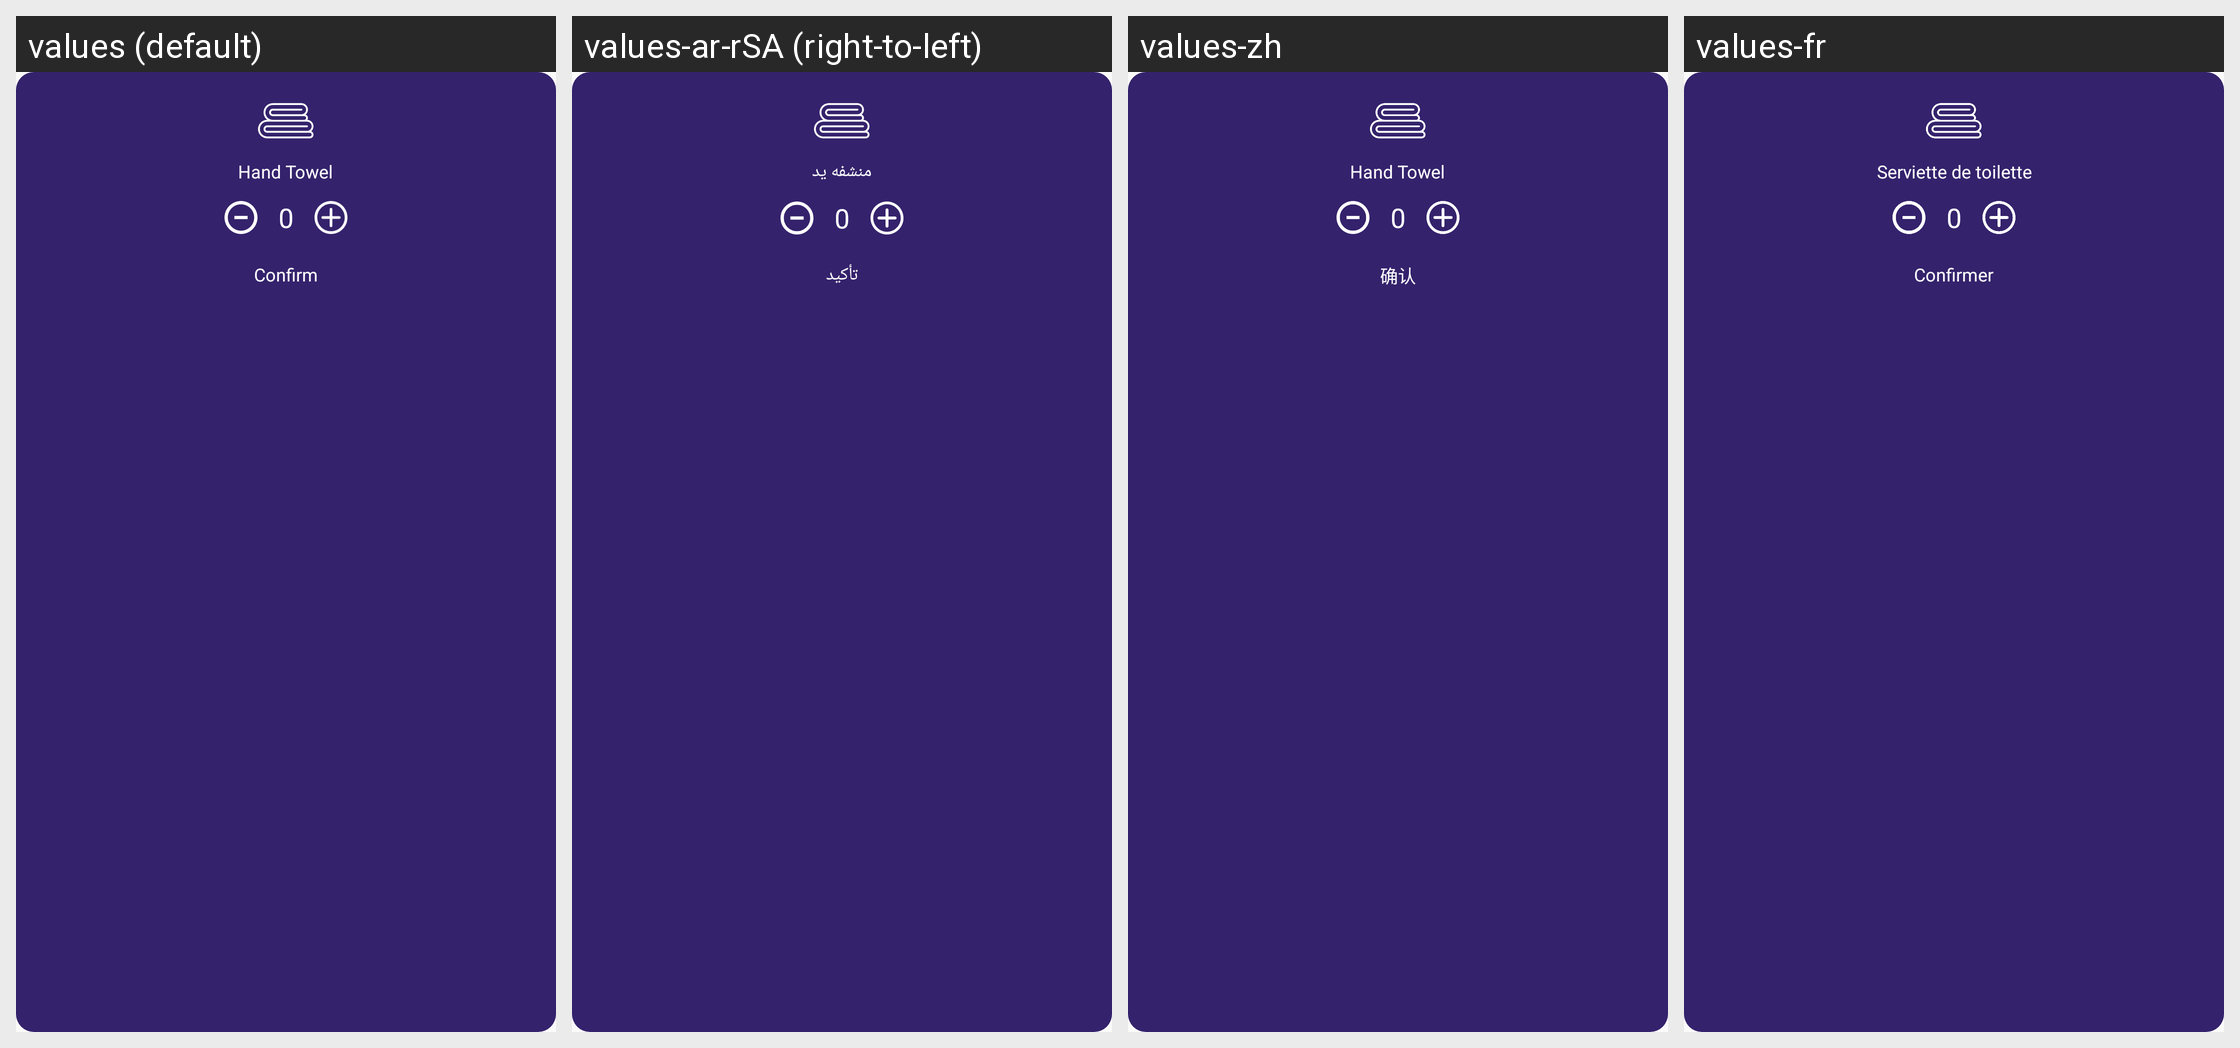

For this localized Android screen grid, give each drawn string resource with its value in every locale shown.
Android screen res/layout/layout_amadeus_services_handtowel.xml rendered under 4 locales, left to right: values (default), values-ar-rSA (right-to-left), values-zh, values-fr. Device: Nexus 5 (rendered at 1080×1920; each locale shown at half size, 540×960, under a caption strip naming it); theme AppTheme.
Other locales in the repository, not shown: values-nl, values-zh-rCN.
Strings drawn on this screen, with the default value and each locale's value (text and hints the layout hard-codes, and strings that could not be matched under every locale, appear in the picture but are not listed):

hand_towel
  values: Hand Towel
  values-ar-rSA: منشفه يد
  values-zh: Hand Towel  [not translated; the default value is used]
  values-fr: Serviette de toilette

confirm
  values: Confirm
  values-ar-rSA: تأكيد
  values-zh: 确认
  values-fr: Confirmer
